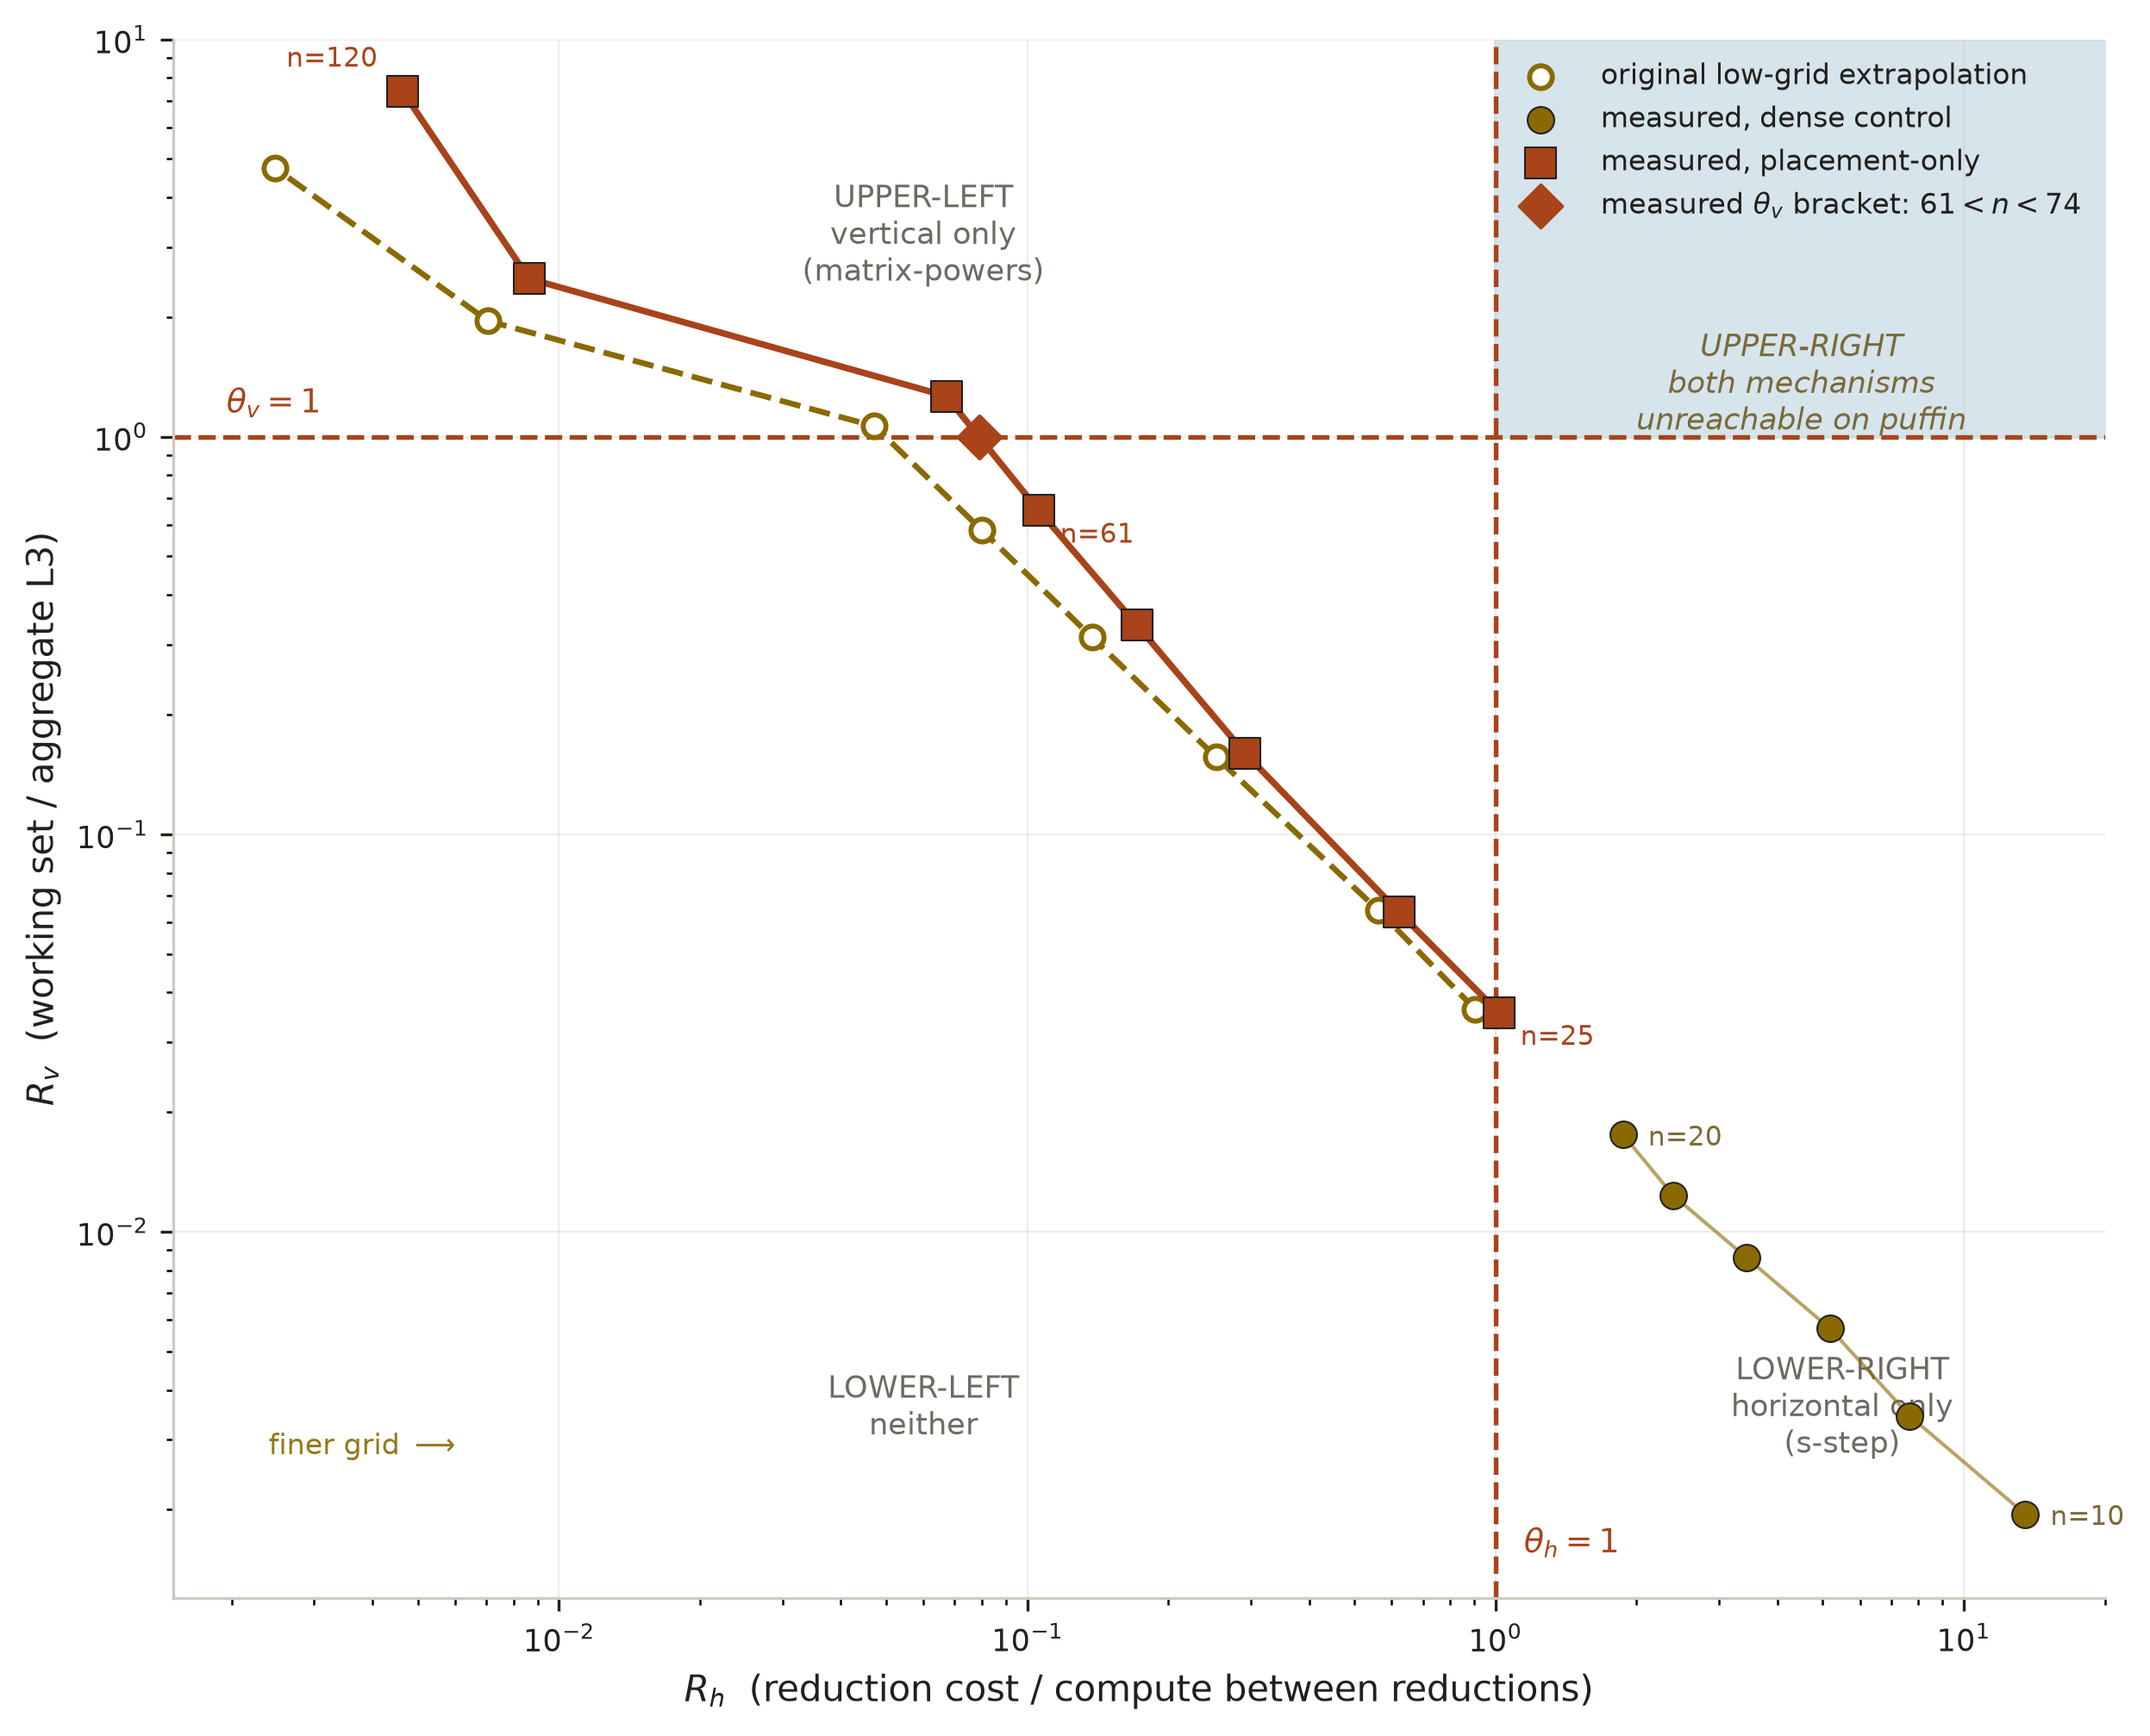

Write the Python code that produced this figure.
"""The regime map as a trajectory: how the measured Basket operator moves through
the (R_h, R_v) plane as the grid is refined and as the participant topology grows.

  puffin      24 cores. Grid refinement on the accepted CPU placements. The
              operator climbs out of Lower-Right, crosses theta_v, and stops short
              of Upper-Right. On this machine the two mechanisms are never both open.
  synge_grid  V100. The same refinement under each supported GPU topology.

An opportunity map, not a performance plot. Every coordinate is placed from a
measured operator property, a measured machine capacity and a predeclared cost
formula, and no solver runtime enters any axis. What the figure licenses is a
claim about where communication-avoidance can pay, not a claim that it did.

Sources:
    data/regime/regime_placement.csv          (scripts/regime/regime_placement.sh)
    data/regime/regime_gpu_trajectory.csv     (scripts/regime/regime_gpu_trajectory.sh)

  uv run scripts/plots/regime_trajectory.py
"""
# /// script
# dependencies = [
#   "matplotlib",
#   "numpy",
# ]
# ///

from __future__ import annotations

import csv
from pathlib import Path

import matplotlib
matplotlib.use("Agg")
import matplotlib.pyplot as plt
import numpy as np

import figstyle as fs
import cpu_figstyle as cpu
import gpu_figstyle as gpu

HERE = Path(__file__).resolve().parent
ROOT = HERE.parent.parent
DATA = ROOT / "data" / "regime"
PLACEMENT_CSV = DATA / "regime_placement.csv"
TRAJECTORY_CSV = DATA / "regime_gpu_trajectory.csv"

DPI = 300
# One figure per panel. A poster lays its panels out on its own terms, and a
# three-panel strip forces a column width on it that it may not have.
PUFFIN = "regime_trajectory_puffin"
SYNGE_GRID = "regime_trajectory_synge_grid"
FIGURES = (PUFFIN, SYNGE_GRID)

DECLARED_GRIDS = (25, 30, 40, 50, 61, 74, 90, 120)
# The shared numerical contract's Krylov ceiling: the GPU build's kGpuCaMaxM, which
# include/gpu_ca_config.hpp fixes at 39 because the projected exponential's static
# shared footprint grows as m^2. A grid needing more converges on the CPU and cannot
# on the GPU, so it is not a comparable point and is dropped from BOTH panels.
# Putting a grid on the CPU panel that the GPU panel cannot reach would make the two
# figures look like one sweep under one contract when they were not.
CONTRACT_M_CEILING = 39

# Where a grid label sits relative to its mark, by position along the trajectory.
# The three differ because the free side does: the coarse end sits on the theta_h
# line, the fine end has its own arrowhead below it, and the middle has the curve
# to its lower left. Keyed by position rather than by n, so dropping a grid under
# the shared contract relabels the new endpoint instead of leaving it bare.
CPU_LABEL_OFFSET = {"first": (-8.0, -12.0, "right"),
                    "middle": (9.0, 7.0, "left"),
                    "last": (2.0, 12.0, "left")}
GPU_LABEL_OFFSET = {"first": (9.0, -4.0, "left"),
                    "middle": (-8.0, -12.0, "right"),
                    "last": (2.0, 12.0, "left")}

C_CPU = cpu.OPERATOR_COLOR["black-scholes"]   # the hue the thesis figure already uses


def label_positions(grids) -> dict[int, str]:
    """Which grids to name, and where: both ends and one in between.

    Derived from the grids actually drawn rather than fixed in advance. The
    trajectory's endpoints are what a reader needs to orient the direction of
    travel, and an endpoint left unnamed because the contract dropped the grid
    that used to be there is the failure this avoids.
    """
    if not grids:
        return {}
    if len(grids) <= 2:
        return {grids[0]: "first", grids[-1]: "last"}
    return {grids[0]: "first",
            grids[len(grids) // 2]: "middle",
            grids[-1]: "last"}


def stance_tag(rows) -> str:
    """The one-word stance for a printed heading, derived rather than asserted."""
    run = sum(1 for r in rows if r["validation"] == "PASS")
    if run == len(rows):
        return "measured"
    return "placement-only" if run == 0 else f"{run}/{len(rows)} measured"


def load_csv(path: Path) -> list[dict]:
    with path.open() as handle:
        return list(csv.DictReader(handle))


def blocked(stem: str, reason: str) -> int:
    """Record one figure as blocked, naming what it waits on.

    A newly blocked figure must not leave last week's image behind looking
    current, so its output goes with it.
    """
    (HERE / f"{stem}.png").unlink(missing_ok=True)
    with (HERE / f"{stem}.blocked.txt").open("w") as handle:
        handle.write(f"figure={stem}\nstatus=blocked\nreason={reason}\n")
    print(f"  BLOCKED {stem}: {reason}")
    return 1


def write(fig, stem: str) -> None:
    """Write one figure as a 300 dpi PNG."""
    (HERE / f"{stem}.blocked.txt").unlink(missing_ok=True)
    path = HERE / f"{stem}.png"
    fig.savefig(path, dpi=DPI, bbox_inches="tight")
    plt.close(fig)
    print(f"  wrote {path.relative_to(ROOT)}")


# Inputs, each behind the gate the specification sets for it
def load_cpu_trajectory() -> tuple[list[dict], list[tuple[int, str]], str | None]:
    """The accepted Puffin placements, filtered to the shared contract.

    Returns the kept rows, the grids dropped and why, and a blocking reason if the
    table itself is unusable. A grid is dropped rather than blocking, because a
    contract both machines cannot meet is a fact about the contract, not a fault in
    the table: the figure covers the grids the two machines share and says so.
    """
    if not PLACEMENT_CSV.exists():
        return [], [], f"{PLACEMENT_CSV.relative_to(ROOT)} not found"
    seen: dict[int, dict] = {}
    for row in load_csv(PLACEMENT_CSV):
        n = int(row["n"])
        if n in seen:
            return [], [], f"duplicate placement row at n={n}"
        seen[n] = row
    missing = [n for n in DECLARED_GRIDS if n not in seen]
    if missing:
        return [], [], "placement table is missing n=" + ",".join(map(str, missing))

    kept, dropped = [], []
    for n in DECLARED_GRIDS:
        row = seen[n]
        m, ceiling = int(row["m_measured"]), int(row["m_ceiling"])
        if row["exit_status"] != "0":
            dropped.append((n, f"exit_status={row['exit_status']}"))
        # regime-control warns on a saturated search but still exits 0, so the
        # recorded m is the ceiling rather than a converged dimension.
        elif m >= ceiling:
            dropped.append((n, f"m={m} saturated its own ceiling {ceiling}"))
        elif m > CONTRACT_M_CEILING:
            dropped.append((n, f"m={m} exceeds the shared contract "
                               f"{CONTRACT_M_CEILING}"))
        else:
            kept.append(row)
    if not kept:
        return [], dropped, "no placement grid survives the shared contract"
    return kept, dropped, None


def load_gpu_trajectory() -> tuple[dict, str | None]:
    """Accepted GPU rows, keyed (policy, topology, n).

    Exactly one accepted row per key, as the specification requires: a duplicate,
    contended or unvalidated row blocks its key rather than being averaged away.

    Two stances are admitted, and the figure says which it drew. PASS is a point
    whose arrangement and grid were run and validated on synge. PLACEMENT-ONLY is
    one placed from measured constants without such a run. Anything else, a FAIL
    or a verdict this renderer does not know, is not drawn at all.
    """
    STANCES = {"PASS", "PLACEMENT-ONLY"}
    if not TRAJECTORY_CSV.exists():
        return {}, (f"{TRAJECTORY_CSV.relative_to(ROOT)} not found - run "
                    "scripts/regime/regime_gpu_trajectory.sh")
    keyed: dict[tuple[str, str, int], dict] = {}
    for row in load_csv(TRAJECTORY_CSV):
        if (row["accepted"] != "1" or row["validation"] not in STANCES
                or row["contended"] != "0"):
            continue
        key = (row["policy"], row["topology"], int(row["n_global"]))
        if key in keyed:
            return {}, f"duplicate accepted row for {key}"
        keyed[key] = row
    if not keyed:
        return {}, "no accepted rows in the GPU trajectory table"
    return keyed, None


def sweep(keyed: dict, policy: str, topology: str, grids) -> list[dict] | None:
    """Every point of one sweep, or None when any of them is missing.

    A partially drawn line is the failure this prevents: a trajectory with a hole
    in it still reads as a trajectory.
    """
    rows = [keyed.get((policy, topology, n)) for n in grids]
    return None if any(r is None for r in rows) else rows


# The plane itself, drawn identically in every panel
def draw_plane(ax, xlim, ylim, labels: str = "all", size: float = 7.4) -> None:
    """The map: the two unit thresholds, the contested corner, and the corner names.

    The thresholds are predictions, not fits. theta_v = 1 is where the working set
    fills the cache it is measured against; theta_h = 1 is where one reduction
    costs as much as the compute between two.

    Args:
        ax: Axes to draw on.
        xlim, ylim: the panel's limits, in data coordinates.
        labels: "all" names four corners, "corner" names only Upper-Right, "none"
            names none. A reader learns the plane on panel A, so the later panels
            name only the corner the new data is about.
        size: corner-label font size.
    """
    xlo, xhi = xlim
    ylo, yhi = ylim

    ax.fill_between([max(1.0, xlo), xhi], max(1.0, ylo), yhi,
                    color=gpu.C_CORNER, zorder=0)
    ax.axhline(1.0, color=gpu.C_LIMIT, lw=1.2, ls="--", zorder=1)
    ax.axvline(1.0, color=gpu.C_LIMIT, lw=1.2, ls="--", zorder=1)
    ax.text(xlo * 1.25, 1.0, r"$\theta_v = 1$", color=gpu.C_LIMIT, fontsize=8.2,
            va="bottom", ha="left", zorder=2)
    # Set at the top of its line rather than the foot of it: every panel's data
    # crowds the origin corner, and the foot is also where a legend wants to sit.
    ax.text(1.0, yhi / 1.25, r"$\theta_h = 1$", color=gpu.C_LIMIT, fontsize=8.2,
            va="top", ha="right", rotation=90, zorder=2)

    if labels == "none":
        return

    def geo(lo, hi, frac):
        """A fraction of the way across a decade span, which is what the eye reads."""
        return float(np.exp(np.log(lo) + frac * np.log(hi / lo)))

    corners = [("upper-right", geo(1.0, xhi, 0.55), geo(1.0, yhi, 0.87))]
    if labels == "all":
        corners += [
            ("upper-left", geo(xlo, 1.0, 0.5), geo(1.0, yhi, 0.7)),
            ("lower-left", geo(xlo, 1.0, 0.5), geo(ylo, 1.0, 0.2)),
            ("lower-right", geo(1.0, xhi, 0.55), geo(ylo, 1.0, 0.2)),
        ]
    for name, x, y in corners:
        ax.text(x, y, gpu.REGIME_LABEL[name], ha="center", va="center",
                fontsize=size, color=gpu.C_GUIDE, linespacing=1.35, zorder=2)


def finish(ax, xlim, ylim) -> None:
    ax.set_xscale("log")
    ax.set_yscale("log")
    ax.set_xlim(*xlim)
    ax.set_ylim(*ylim)
    ax.set_xlabel(r"$R_h$   reduction cost / compute between reductions")
    ax.set_ylabel(r"$R_v$   working set / cache")
    fs.style_axes(ax)


# Panel A: the accepted CPU trajectory
def panel_cpu(rows: list[dict]) -> dict:
    fig, ax = plt.subplots(figsize=(6.2, 5.4), constrained_layout=True)
    n = np.array([int(r["n"]) for r in rows])
    rv = np.array([float(r["R_v_measured"]) for r in rows])
    rh = np.array([float(r["R_h_measured"]) for r in rows])

    xlim, ylim = (1.5e-3, 1.5e1), (2.2e-2, 2.5e1)
    draw_plane(ax, xlim, ylim, labels="all")

    ax.plot(rh, rv, "-", color=C_CPU, lw=2.0, zorder=4, solid_capstyle="round")
    ax.scatter(rh, rv, s=58, marker=gpu.POLICY_MARKER["cpu-placement"],
               color=C_CPU, edgecolor="white", linewidth=0.8, zorder=6)
    ax.annotate("", xy=(rh[-1], rv[-1]), xytext=(rh[-2], rv[-2]),
                arrowprops=dict(arrowstyle="-|>", color=C_CPU, lw=2.0,
                                shrinkA=0, shrinkB=8), zorder=5)

    where = label_positions([int(g) for g in n])
    for grid, x, y in zip(n, rh, rv):
        if int(grid) in where:
            dx, dy, ha = CPU_LABEL_OFFSET[where[int(grid)]]
            fs.label_value(ax, x, y, f"n={grid}", dy=dy, dx=dx, ha=ha,
                           color=C_CPU, size=8.0)
    # Named on the series rather than in a key: one line needs no legend, and the
    # direction of travel is the thing a reader has to be told.
    fs.label_series(ax, rh[3], rv[3], "measured placement,\nfiner grid $\\longrightarrow$",
                    C_CPU, dy=-30.0, dx=-6.0, ha="right", size=8.2)

    finish(ax, xlim, ylim)

    below = [int(g) for g, v in zip(n, rv) if v < 1.0]
    above = [int(g) for g, v in zip(n, rv) if v >= 1.0]
    return {
        "crossing": (max(below), min(above)) if below and above else None,
        "upper_right": int(np.sum((rv >= 1.0) & (rh >= 1.0))),
        "rh_max": float(rh.max()),
        "n": n, "rv": rv, "rh": rh, "fig": fig,
    }


# Panel B: the same refinement under every topology
def panel_gpu_refinement(keyed: dict, grids) -> dict:
    fig, ax = plt.subplots(figsize=(6.6, 5.4), constrained_layout=True)
    xlim, ylim = (8.0e-2, 1.6e3), (1.2e-1, 6.0e2)
    draw_plane(ax, xlim, ylim, labels="corner")

    drawn, dropped = {}, []
    for key in gpu.TOPOLOGY_ORDER:
        rows = sweep(keyed, "fixed-global", key, grids)
        if rows is None:
            dropped.append(key)
        else:
            drawn[key] = rows

    for key, rows in drawn.items():
        color = gpu.TOPOLOGY_COLOR[key]
        rh = np.array([float(r["rh"]) for r in rows])
        rv = np.array([float(r["rv"]) for r in rows])
        ax.plot(rh, rv, color=color, lw=1.9, ls=gpu.TOPOLOGY_LINESTYLE[key],
                zorder=4, solid_capstyle="round", label=gpu.TOPOLOGY_LABEL[key])
        ax.scatter(rh, rv, s=38, marker=gpu.POLICY_MARKER["fixed-global"],
                   color=color, edgecolor="white", linewidth=0.7, zorder=6)
        ax.annotate("", xy=(rh[-1], rv[-1]), xytext=(rh[-2], rv[-2]),
                    arrowprops=dict(arrowstyle="-|>", color=color, lw=1.9,
                                    shrinkA=0, shrinkB=7), zorder=5)

    # Grids are labeled on one line only. Every line carries the same sequence in
    # the same order, so four sets of eight labels would cost clarity and buy
    # nothing the iso-grid guide does not already give.
    if "1gpu-1node" in drawn:
        where = label_positions(list(grids))
        for grid, row in zip(grids, drawn["1gpu-1node"]):
            if grid in where:
                dx, dy, ha = GPU_LABEL_OFFSET[where[grid]]
                fs.label_value(ax, float(row["rh"]), float(row["rv"]), f"n={grid}",
                               dy=dy, dx=dx, ha=ha, size=7.8,
                               color=gpu.TOPOLOGY_COLOR["1gpu-1node"])

    finish(ax, xlim, ylim)
    fs.legend(ax, loc="lower left", opaque=True)
    return {"drawn": drawn, "dropped": dropped, "fig": fig, "grids": grids}


def main() -> int:
    gpu.validate_palette([gpu.TOPOLOGY_COLOR[k] for k in gpu.TOPOLOGY_ORDER])
    print("regime trajectory:")

    # Each figure blocks on its own inputs. Panel A rests on the puffin run and
    # panels B and C on the synge table, so one missing table must not take down
    # a panel that has everything it needs.
    failed = 0
    cpu_rows, cpu_dropped, why = load_cpu_trajectory()
    if cpu_dropped:
        print(f"  shared contract: m must converge below {CONTRACT_M_CEILING}, the GPU")
        print("  build's kGpuCaMaxM. Dropped from every panel:")
        for n, reason in cpu_dropped:
            print(f"    n={n}: {reason}")
    if why:
        failed += blocked(PUFFIN, why)
        a = None
    else:
        a = panel_cpu(cpu_rows)
        write(a["fig"], PUFFIN)
    # Both panels sweep the same grids, so the pair reads as one sequence under one
    # contract rather than two sweeps that happen to sit side by side.
    grids = tuple(int(r["n"]) for r in cpu_rows)

    keyed, why = load_gpu_trajectory()
    if why:
        failed += blocked(SYNGE_GRID, why)
        return 1 if failed else 0

    b = panel_gpu_refinement(keyed, grids)
    if b["dropped"]:
        plt.close(b["fig"])
        failed += blocked(SYNGE_GRID, "topologies missing a refinement point: "
                          + ",".join(b["dropped"]))
    else:
        write(b["fig"], SYNGE_GRID)

    # The numbers a caption quotes. Printed, not drawn: a poster caption should be
    # able to state the verdict without re-reading the CSV.
    print()
    if a is not None:
        print("  puffin      grid refinement          [measured run]")
        if a["crossing"]:
            print(f"       theta_v crossed between n={a['crossing'][0]} and "
                  f"n={a['crossing'][1]}")
        print(f"       largest R_h reached: {a['rh_max']:.3g}")
        print(f"       points in Upper-Right: {a['upper_right']} of {len(a['n'])}")
    if not b["dropped"]:
        b_rows = [r for rows in b["drawn"].values() for r in rows]
        print(f"  synge_grid  grid refinement by topology   [{stance_tag(b_rows)}]")
        for key, rows in b["drawn"].items():
            rv = np.array([float(r["rv"]) for r in rows])
            rh = np.array([float(r["rh"]) for r in rows])
            both = int(np.sum((rv >= 1.0) & (rh >= 1.0)))
            grids = [n for n, v, h in zip(b["grids"], rv, rh)
                     if v >= 1.0 and h >= 1.0]
            spill = [n for n, r in zip(b["grids"], rows)
                     if r["spmv_resident"] == "0"]
            note = (f", SpMV leaves L2 at n={spill[0]}" if spill
                    else ", SpMV L2-resident throughout")
            print(f"       {gpu.TOPOLOGY_LABEL[key]:<16} Upper-Right at {both}/"
                  f"{len(b['grids'])} grids"
                  + (f": n={','.join(map(str, grids))}" if grids else "")
                  + note)
    run = sum(1 for r in keyed.values() if r["validation"] == "PASS")
    if run == 0:
        print("  synge_grid is placed, not run: every constant behind them was measured")
        print("  on synge, but no solver was run per topology, so no numerical result")
        print("  was validated. Take those runs with")
        print("    MEASURE=1 ./scripts/regime/regime_gpu_trajectory.sh   (on synge, -N 2)")
    else:
        print(f"  synge_grid: {run} of {len(keyed)} points carry a validated "
              "synge run.")
    return 1 if failed else 0


if __name__ == "__main__":
    raise SystemExit(main())
